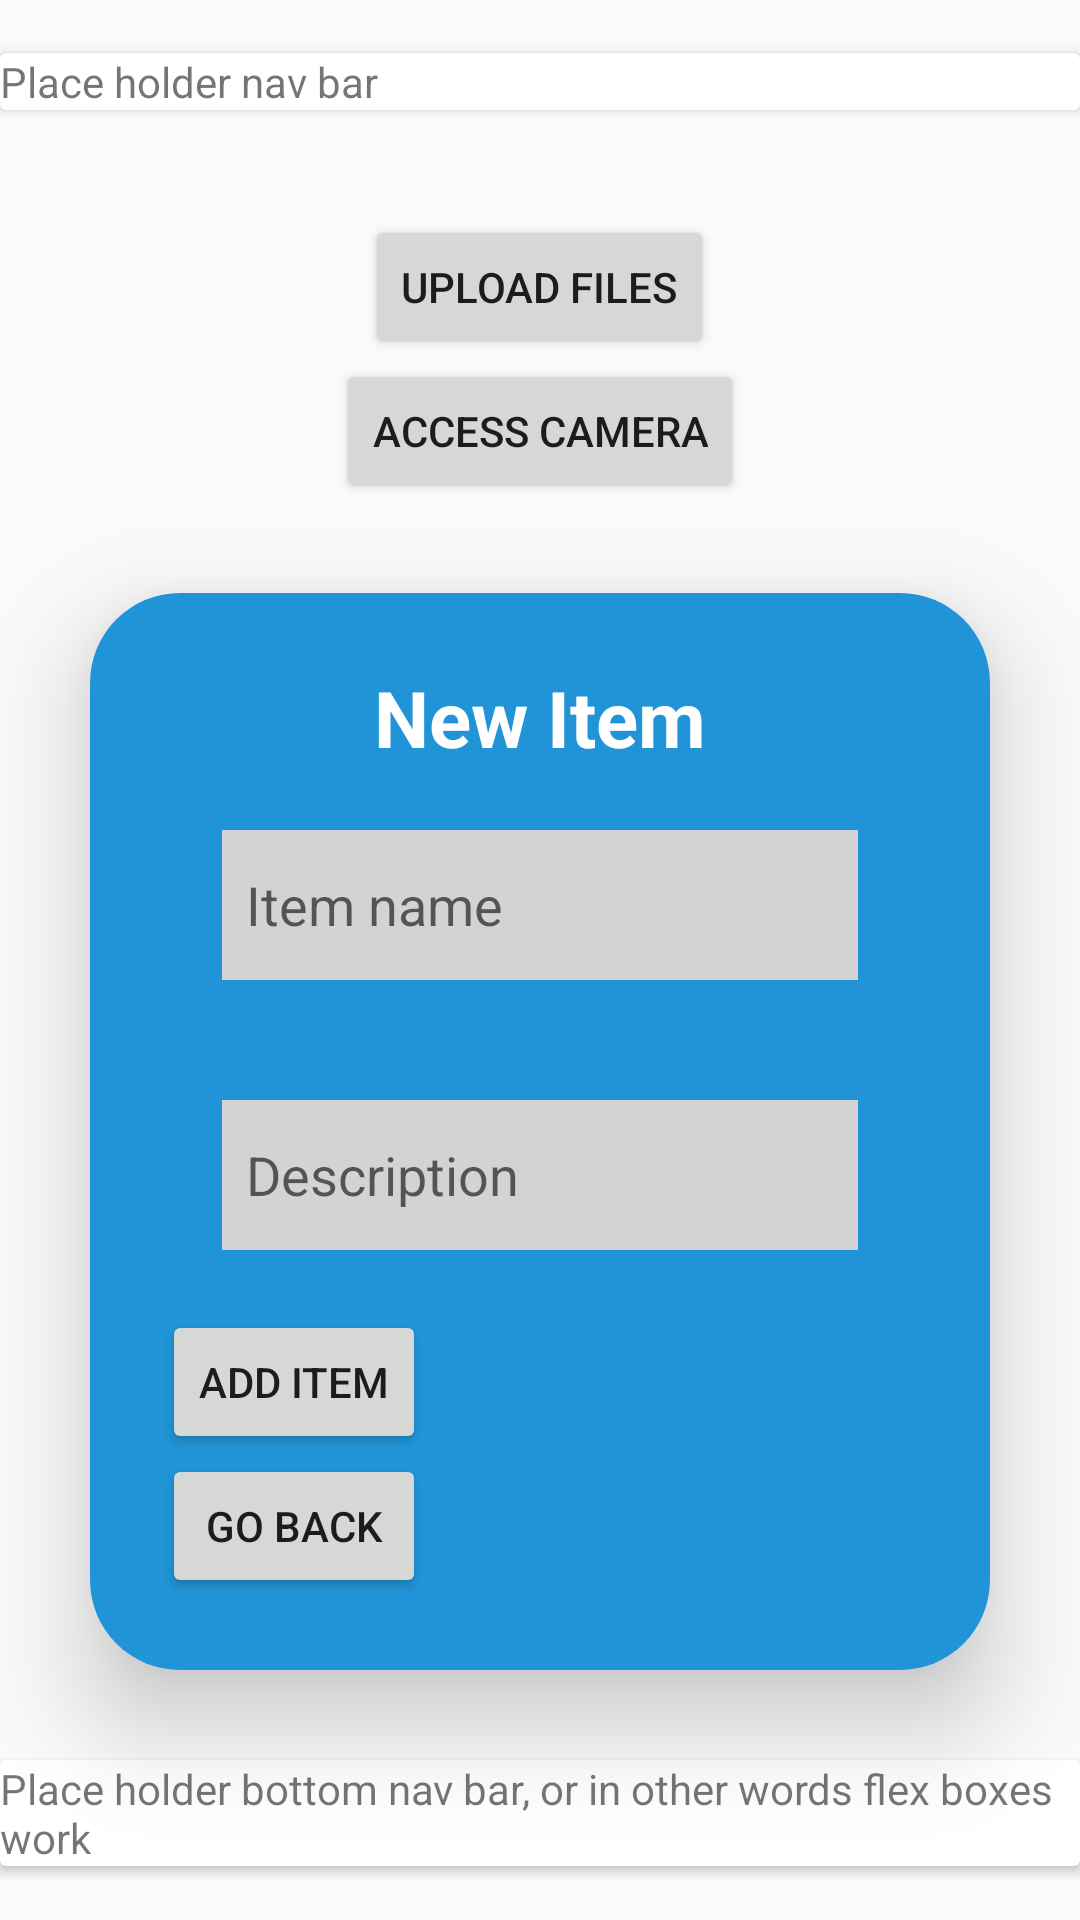

Layout XML and referenced resources for this Android screen:
<!-- AndroidManifest.xml: application theme Theme.Materialism -->
<!-- res/layout/add_item_activity.xml -->
<?xml version="1.0" encoding="utf-8"?>
<LinearLayout xmlns:android="http://schemas.android.com/apk/res/android"
    xmlns:app="http://schemas.android.com/apk/res-auto"
    android:orientation="vertical"
    android:layout_width="match_parent"
    android:layout_height="match_parent"
    android:gravity="center">

    <androidx.cardview.widget.CardView
        android:layout_width="match_parent"
        android:layout_height="wrap_content">

        <TextView
            android:layout_width="wrap_content"
            android:layout_height="wrap_content"
            android:text="Place holder nav bar">

        </TextView>
    </androidx.cardview.widget.CardView>

    <TextView
        android:layout_width="wrap_content"
        android:layout_height="wrap_content"
        android:id="@+id/errorText"
        android:textSize="26sp"
        android:textAlignment="center"
        android:textStyle="bold"
        android:textColor="@color/red">

    </TextView>

    <ImageView
        android:layout_width="wrap_content"
        android:layout_height="wrap_content"
        android:id="@+id/image_thumbnail"
        android:contentDescription="@string/item_description"
        />

    <Button
        android:id="@+id/uploadFiles"
        android:layout_width="wrap_content"
        android:layout_height="wrap_content"
        android:text="Upload files"
        />


    <Button
        android:id="@+id/accessCamera"
        android:layout_width="wrap_content"
        android:layout_height="wrap_content"
        android:text="Access camera"
        />

    <androidx.cardview.widget.CardView
        android:layout_width="match_parent"
        android:layout_height="wrap_content"
        android:layout_margin="30dp"
        app:cardCornerRadius="30dp"
        app:cardElevation="20dp">

        <LinearLayout
            android:layout_width="match_parent"
            android:layout_height="wrap_content"
            android:orientation="vertical"
            android:padding="24dp"
            android:background="@color/login_color">

            <TextView
                android:layout_width="match_parent"
                android:layout_height="wrap_content"
                android:text="New Item"
                android:id="@+id/NewItemText"
                android:textSize="26sp"
                android:textAlignment="center"
                android:textStyle="bold"
                android:textColor="@color/white">

            </TextView>

            <EditText
                android:layout_width="match_parent"
                android:layout_height="50dp"
                android:id="@+id/itemName"
                android:layout_margin="20dp"
                android:padding="8dp"
                android:background="@color/light_grey_login"
                android:hint="Item name">

            </EditText>

            <EditText
                android:layout_width="match_parent"
                android:layout_height="50dp"
                android:id="@+id/itemDescription"
                android:layout_margin="20dp"
                android:padding="8dp"
                android:background="@color/light_grey_login"
                android:hint="Description">

            </EditText>

            <Button
                android:id="@+id/addItem"
                android:layout_width="wrap_content"
                android:layout_height="wrap_content"
                android:text="Add item">

            </Button>

            <Button
                android:id="@+id/back"
                android:layout_width="wrap_content"
                android:layout_height="wrap_content"
                android:text="Go back">

            </Button>

        </LinearLayout>
    </androidx.cardview.widget.CardView>

    <androidx.cardview.widget.CardView
        android:layout_width="match_parent"
        android:layout_height="wrap_content">

        <TextView
            android:layout_width="match_parent"
            android:layout_height="wrap_content"
            android:text="Place holder bottom nav bar, or in other words flex boxes work">

        </TextView>
    </androidx.cardview.widget.CardView>

</LinearLayout>
<!-- resources referenced by this layout -->
<resources>
  <color name="light_grey_login">#FFD3D3D3</color>
  <color name="login_color">#2094D6</color>
  <color name="red">#FF0000FF</color>
  <color name="white">#FFFFFFFF</color>
  <string name="item_description">Item description</string>
  <style name="Theme.Materialism" parent="Theme.AppCompat.Light.NoActionBar" />
</resources>
